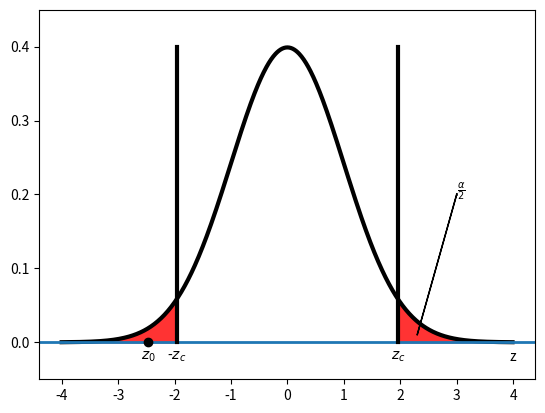

Here is the Python script that generated this plot:
from scipy import stats
import matplotlib.pyplot as plt
import numpy as np




#H0:mu1-mu2 = 3        Ha:mu1-mu2 != 3
#####################################################臨界值檢定#####################################################
#1.轉成Z統計量
mu1_mu2=3
n1=100
n2=120
x_bar_1 = 0.6121
x_bar_2 = -0.0439
s_1 = 6.5654
s_2 = 7.5295
s_1_sq = s_1**2
s_2_sq = s_2**2
alpha= 0.05 

z_test_stastic = ((x_bar_1-x_bar_2)-mu1_mu2) / (s_1_sq/n1+s_2_sq/n2)**(1/2)
right_limit = stats.norm.ppf(1-alpha/2,0,1)
left_limit = stats.norm.ppf(alpha/2,0,1)
print(f'因為z統計量 {z_test_stastic} 跳出臨界值 {left_limit}~{right_limit},所以拒絕H0')

#2.直接算
mu1_mu2=3
n1=100
n2=120
x_bar_1 = 0.6121
x_bar_2 = -0.0439
s_1 = 6.5654
s_2 = 7.5295
s_1_sq = s_1**2
s_2_sq = s_2**2
alpha= 0.05 
right_limit = stats.norm.ppf(1-alpha/2,mu1_mu2,(s_1_sq/n1+s_2_sq/n2)**(1/2))
left_limit = stats.norm.ppf(alpha/2,mu1_mu2,(s_1_sq/n1+s_2_sq/n2)**(1/2))
x = x_bar_1-x_bar_2
print(f'因為x {x} 跳出臨界值 {left_limit}~{right_limit},所以拒絕H0')

#####################################################p-value檢定#####################################################
#1.轉成z分配計算p-value
mu1_mu2=3
n1=100
n2=120
x_bar_1 = 0.6121
x_bar_2 = -0.0439
s_1 = 6.5654
s_2 = 7.5295
s_1_sq = s_1**2
s_2_sq = s_2**2
alpha= 0.05 
z_test_stastic = ((x_bar_1-x_bar_2)-mu1_mu2) / (s_1_sq/n1+s_2_sq/n2)**(1/2)
p_value = stats.norm.cdf(z_test_stastic,0,1)
print(f'因為p-value {p_value*2} 小於alpha  {alpha},所以拒絕H0')


#2.不轉成z分配計算p-value
mu1_mu2=3
n1=100
n2=120
x_bar_1 = 0.6121
x_bar_2 = -0.0439
s_1 = 6.5654
s_2 = 7.5295
s_1_sq = s_1**2
s_2_sq = s_2**2
alpha= 0.05 

p_value = stats.norm.cdf((x_bar_1-x_bar_2),mu1_mu2,(s_1_sq/n1+s_2_sq/n2)**(1/2))
print(f'因為p-value {p_value*2} 小於alpha  {alpha},所以拒絕H0')


#######################################畫圖#######################################
xbar0=x_bar_1-x_bar_2
sy=(s_1_sq/n1+s_2_sq/n2)**(1/2)
mu0 = 3
z0 = (xbar0-mu0)/sy # -2.4660225684001786
zc = stats.norm.ppf(1-alpha/2,0,1) # 1.959963984540054
# p value
2*stats.norm.cdf(xbar0,mu0,sy) # 0.01366227258371998
2*stats.norm.cdf(z0,0,1) # 0.01366227258371998
[xbar0-zc*sy,xbar0+zc*sy] # [-1.2070081841155336, 2.518978971473118]


plt.figure()
z = np.arange(-4,4,0.01)
plt.plot(z,stats.norm.pdf(z,0,1),lw=3,c='black')
plt.ylim(-0.05,0.45);plt.axhline(y=0,lw=2)
yz = np.linspace(0,0.4,100)
xz1 = np.ones(100)*zc;xz2 = np.ones(100)*-zc
plt.plot(xz1,yz,lw=3,c='black');plt.plot(xz2,yz,lw=3,c='black')
j = z <= -zc
yj = stats.norm.pdf(z[j],0,1)
plt.fill_between(z[j],yj,0, alpha=0.8, color='red')
ja = z >= zc
yja = stats.norm.pdf(z[ja],0,1)
plt.fill_between(z[ja],yja,0, alpha=0.8, color='red')
plt.text(-zc,-0.01,r'-$z_c$',ha='center',va='top')
plt.text(zc,-0.01,r'$z_c$',ha='center',va='top')
plt.text(4,-0.01,'z',ha='center',va='top')
plt.plot(z0,0,marker='o',c='black')
plt.text(z0,-0.01,r'$z_0$',ha='center',va='top')
plt.arrow(2.3,0.01,0.7,0.19)
plt.text(3,0.2,r'$\frac{\alpha}{2}$')
plt.show()